Image classification data set "data" (Sarrasor/Buoys on GitHub). Class labels (3): green buoy, non buoy, red buoy.

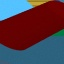
Label: red buoy

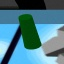
Label: green buoy

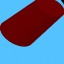
Label: red buoy

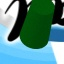
Label: green buoy

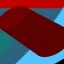
Label: red buoy

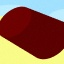
Label: red buoy
